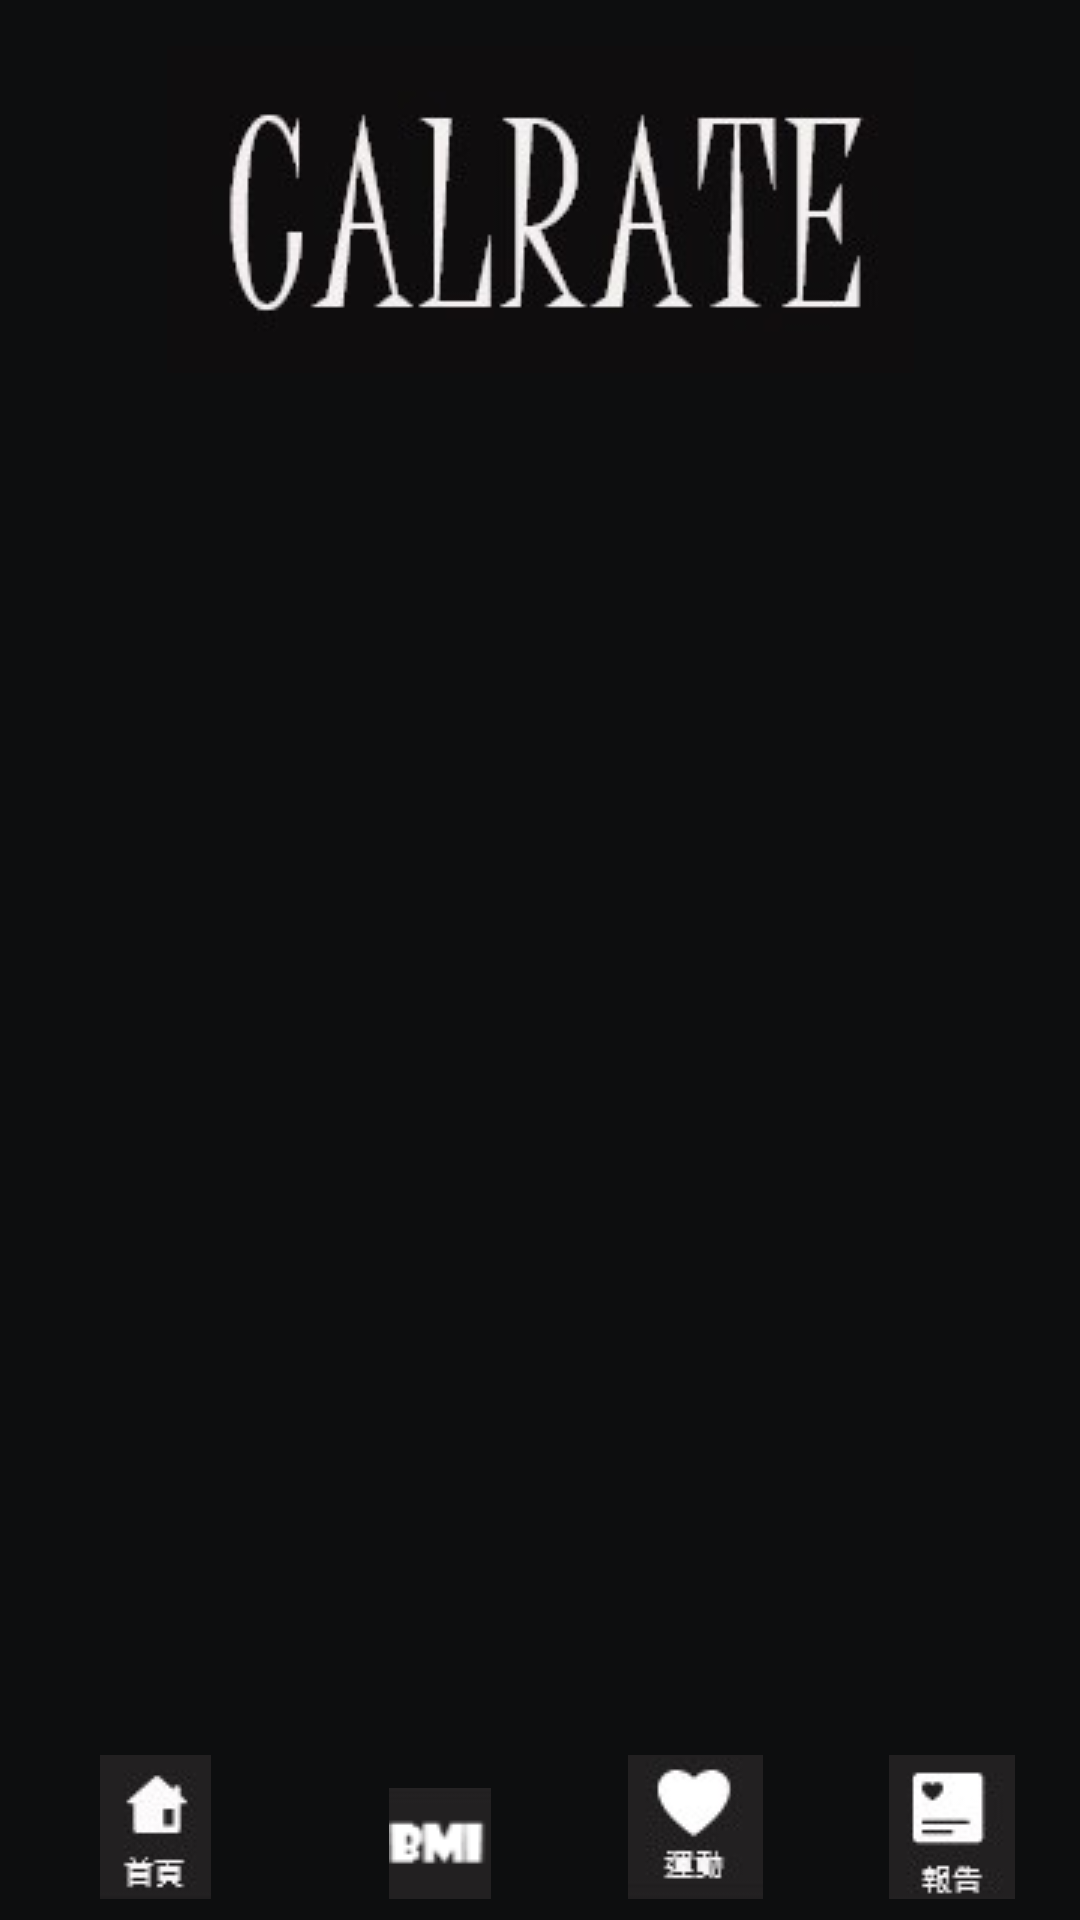

This screen was rendered from an Android layout file. Write that file and the resources it references.
<!-- AndroidManifest.xml: application theme AppTheme -->
<!-- res/layout/activity_daterecord.xml -->
<?xml version="1.0" encoding="utf-8"?>
<androidx.constraintlayout.widget.ConstraintLayout xmlns:android="http://schemas.android.com/apk/res/android"
    xmlns:app="http://schemas.android.com/apk/res-auto"
    xmlns:tools="http://schemas.android.com/tools"
    android:layout_width="match_parent"
    android:layout_height="match_parent"
    android:background="@drawable/bg"
    tools:context=".daterecord">

    <ListView
        android:id="@+id/datelist"
        android:layout_width="410dp"
        android:layout_height="457dp"
        android:layout_marginTop="156dp"
        app:layout_constraintBottom_toTopOf="@+id/ll_main_radio"
        app:layout_constraintEnd_toEndOf="parent"
        app:layout_constraintHorizontal_bias="1.0"
        app:layout_constraintStart_toStartOf="parent"
        app:layout_constraintTop_toTopOf="parent" />

    <LinearLayout
        android:id="@+id/ll_main_radio"
        android:layout_width="match_parent"
        android:layout_height="60dp"
        android:layout_alignParentBottom="true"
        android:paddingTop="5dp"
        app:layout_constraintBottom_toBottomOf="parent"
        app:layout_constraintEnd_toEndOf="parent"
        app:layout_constraintStart_toStartOf="parent">

        <RadioGroup
            android:id="@+id/rg_main"
            android:layout_width="match_parent"
            android:layout_height="match_parent"
            android:orientation="horizontal">

            <RadioButton
                android:id="@+id/mainbtt"
                style="@style/rb_style"
                android:layout_width="19dp"
                android:layout_height="match_parent"
                android:checked="true"
                android:drawableTop="@drawable/uim" />

            <RadioButton
                android:id="@+id/bmibtt"
                style="@style/rb_style"
                android:drawableTop="@drawable/uibmi" />

            <RadioButton
                android:id="@+id/timebtt"
                style="@style/rb_style"
                android:drawableTop="@drawable/uie" />

            <RadioButton
                android:id="@+id/caloriesbtt"
                style="@style/rb_style"
                android:drawableTop="@drawable/uir" />
        </RadioGroup>


    </LinearLayout>

    <ImageView
        android:id="@+id/imageView11"
        android:layout_width="wrap_content"
        android:layout_height="wrap_content"
        app:layout_constraintBottom_toTopOf="@+id/datelist"
        app:layout_constraintEnd_toEndOf="parent"
        app:layout_constraintStart_toStartOf="parent"
        app:layout_constraintTop_toTopOf="parent"
        app:srcCompat="@drawable/ui1" />

</androidx.constraintlayout.widget.ConstraintLayout>
<!-- resources referenced by this layout -->
<resources>
  <!-- drawable bg: png bitmap (drawable, 4418 bytes) -->
  <!-- drawable ui1: png bitmap (drawable, 15672 bytes) -->
  <!-- drawable uibmi: png bitmap (drawable, 863 bytes) -->
  <!-- drawable uie: png bitmap (drawable, 2197 bytes) -->
  <!-- drawable uim: png bitmap (drawable, 1975 bytes) -->
  <!-- drawable uir: png bitmap (drawable, 2176 bytes) -->
  <style name="rb_style">
          <item name="android:layout_width">0dp</item>
          <item name="android:layout_weight">1</item>
          <item name="android:gravity">center</item>
          <item name="android:button">@null</item>
          <item name="android:textColor">@color/grayd</item>
          <item name="android:layout_height">wrap_content</item>
      </style>
  <style name="AppTheme" parent="Theme.AppCompat.Light.DarkActionBar">
          
          <item name="colorPrimary">@color/colorPrimary</item>
          <item name="colorPrimaryDark">@color/colorPrimaryDark</item>
          <item name="colorAccent">@color/colorAccent</item>
      </style>
  <color name="grayd">#3D3D3D</color>
  <color name="colorPrimary">#008577</color>
  <color name="colorPrimaryDark">#00574B</color>
  <color name="colorAccent">#D81B60</color>
</resources>
